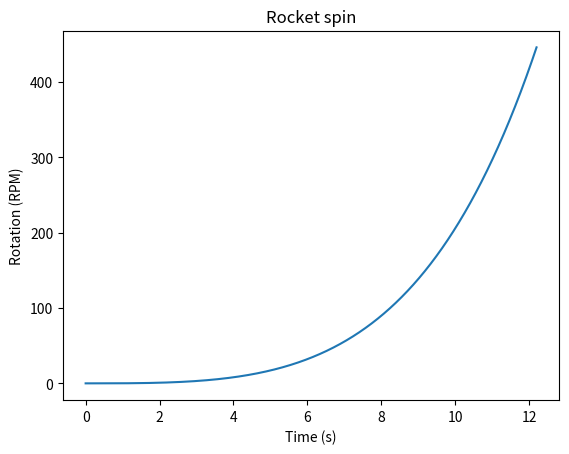
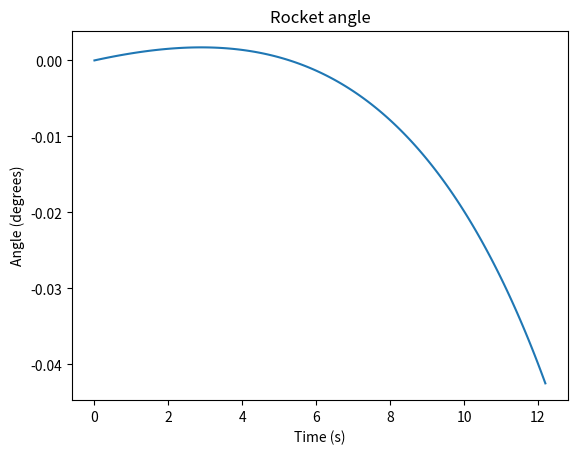
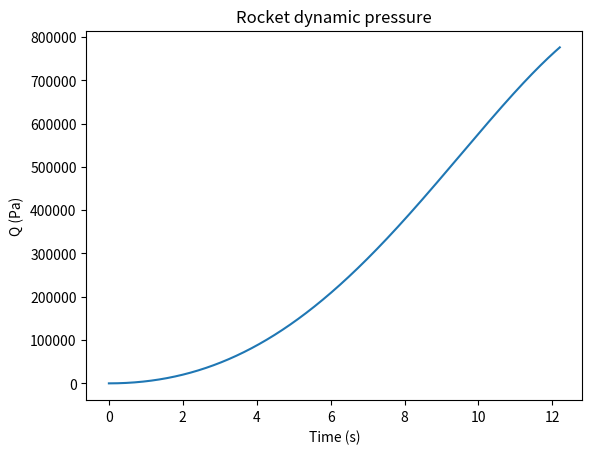
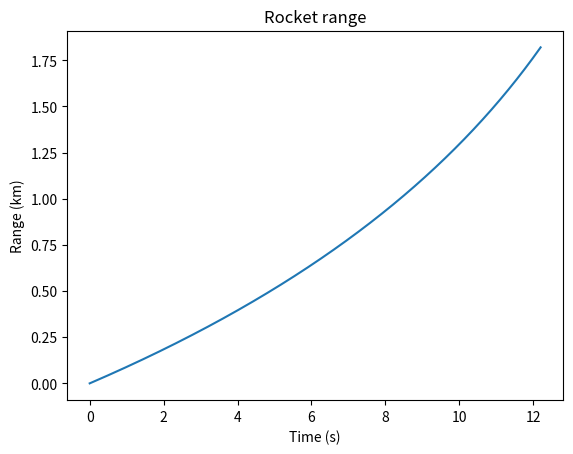

Generate these figures, in order, with matplotlib:
import math
import matplotlib.pyplot as plt
import numpy as np
from decimal import *

def main():

    alpha_max = 10.0/(180/math.pi)
    Cd_body_side = 1.143
    Cl_body_side = 0.382
    Cd_z = 0.03
    r_body = 0.442/2.0

    dynamic_pressure = [0.0]

    F_thrust_1 = 52000.0 #N
    #F_thrust_2 = 21000.0 #N
    #F_thrust_3 = 12600.0 #N

    massflow_motor_1 = 30.3 #kg/s 
    #massflow_motor_2 = 7.24
    #massflow_motor_3 = 3.14

    v_wind = 10.0

    #Calculate center of mass
    m_pay = 50.0
    d_pay = 5421.0/1000.0

    m_prop_1 = 370.0
    d_prop_1 = 2491.0/1000.0

    #m_prop_2 = (350.0/(340.0*3 + 340.0*5 + 340.0*8.0)) * (340.0*5.0)
    #d_prop_2 = 4.726

    #m_prop_3 = (350.0/(340.0*3 + 340.0*5 + 340.0*8.0)) * (340.0*4.0)
    #d_prop_3 = 6.997

    m_individual_stage_structural_1 = 561.0 - m_prop_1 - m_pay
    #m_individual_stage_structural_2 = 27.5
    #m_individual_stage_structural_3 = 16.5
    

    m_airframe = m_individual_stage_structural_1 #+ m_individual_stage_structural_2 + m_individual_stage_structural_3
    d_airframe = 5421.0/2000.0

    m_total = m_individual_stage_structural_1 + 350.0 + m_pay #+ m_individual_stage_structural_2 + m_individual_stage_structural_3
    d_mass = ((m_prop_1*d_prop_1) + m_pay*d_pay + m_airframe*d_airframe) / m_total

    #Calculate center of pressure

    A_n = 1.0*0.442*0.5
    d_n = 5898.0/1000.0

    A_b = 0.442*5.421
    d_b = 5421.0/2000.0

    A_f = (0.820-0.5) * 0.5 * 2.0
    d_f = (0.820-0.5)/2.0

    #A_f2 = 0.34*0.16*2.0
    #d_f2 = 4.062

    #A_f3 = 0.34*0.16*2.0
    #d_f3 = 6.472

    A_p = A_n + A_b + A_f
    d_p = ((A_n*d_n) + (A_b*d_b) + (A_f*d_f)) / A_p

    Cd_fin = 1.28
    t_fin = 5.0/1000.0

    #Plot the first stage forces and angles of attack
    t_flight = 0.0
    
    t_burn_1 = 12.2
    #t_burn_2 = 12.09
    #t_burn_3 = 16.77
    
    dt = 1.0/1000.0

    h_vehicle = 0.0
    v_vehicle = 0.0
    a_vehicle = 0.0
    m_vehicle = m_total

    L_stage_1 = 5463.0/1000.0
    #L_stage_2 = 5072.0/1000.0
    #L_stage_3 = 2662.0/1000.0

    I_stage_1_end = 1.0/3.0 * m_total * L_stage_1**2.0
    I_stage_1_middle = 1.0/12.0 * m_total * L_stage_1**2.0
    I_stage_1_rot = 0.5*m_total*0.15**2.0

    alpha_vehicle = [0.0]
    timestamp_1 = [0.0]
    counter = 0

    angular_acc_1 = 0.0
    angular_velo_1 = 0.0

    angle_momentary_1 = 0.0
    velo_momentary_1 = 0.0
    acc_momentary_1 = 0.0

    L_downrange = [0.0]

    roughness = 12.5*10**-6.0
    thickness = 5.0*10**-3.0

    omega_rocket = 100.0 #RPS
    omega_rocket_rad = 100.0*2.0*math.pi #rad/s
    alpha_airfoil = 1.0 #max alpha = 12 degrees

    l_rotation_fin = 150.0/1000.0
    w_rotation_fin = 10.0/1000.0
    number_rotation_fin = 2.0

    A_rotation_fin = l_rotation_fin*w_rotation_fin*number_rotation_fin

    cl_flat = 2.0*math.pi*math.sin(alpha_airfoil/(180.0/math.pi))
    cd_flat = cl_flat + 0.43/((math.log(100.0/roughness))**2.56) + 0.3*thickness*math.cos(alpha_airfoil)

    rot_acc = 0.0
    rot_velo = [0.0]

    t_stage = 0.0

    print("The center of pressure is located {0} meters from the nozzle exit (Stage 1)".format(d_p))
    print("The center of mass is located {0} meters from the nozzle exit (Stage 1)".format(d_mass))

    #First stage
    while (t_stage < t_burn_1):

        rho_1,P_1,T_1 = compute_density(h_vehicle)
        a_vehicle = (F_thrust_1 - get_gravity(h_vehicle)*m_vehicle - 0.5*(0.32/2.0)**2.0*math.pi*Cd_z*rho_1*v_vehicle**2)/m_vehicle

        m_vehicle = m_vehicle - massflow_motor_1*dt
        v_vehicle = v_vehicle + a_vehicle*dt
        h_vehicle = h_vehicle + v_vehicle*dt

        M_g_1 = math.sin(alpha_vehicle[counter]/(180.0/math.pi)) * get_gravity(h_vehicle) * d_mass

        L_p_1 = d_mass - d_p
        F_p_wind_1 = 0.5 * A_p * Cd_body_side * rho_1 * v_wind**2.0
        M_p_wind_1 = F_p_wind_1 * L_p_1

        acc_momentary_1 = (M_p_wind_1)/I_stage_1_middle + M_g_1/I_stage_1_end
        velo_momentary_1 = acc_momentary_1*dt
        angle_momentary_1 = velo_momentary_1*dt

        F_lift_1 = 0.5*rho_1*Cl_body_side*(v_vehicle*math.sin(angle_momentary_1))**2.0*A_p
        F_drag_1 = 0.5*rho_1*Cd_body_side*(v_vehicle*math.sin(angle_momentary_1))**2.0*A_p

        F_ld_1 = -1.0 * (F_lift_1**2.0 + F_drag_1**2.0)**0.5
        M_ld_1 = (d_mass - d_p) * F_ld_1

        angular_acc_1 = (M_ld_1)/I_stage_1_middle
        angular_velo_1 = velo_momentary_1 + angular_acc_1*dt

        alpha_vehicle.append(alpha_vehicle[counter - 1] + angular_velo_1*dt*(180.0/math.pi))
        L_downrange.append(math.cos((alpha_vehicle[counter - 1] + angular_velo_1*dt*(180.0/math.pi))/(180.0/math.pi)) * v_vehicle * 1.0/1000.0)

        m_prop_1 = (m_vehicle/(270.0*2 + 270.0*3 + 270.0*11.0)) * (270.0*11.0)
        d_mass = (((m_prop_1 - t_flight*massflow_motor_1)*d_prop_1) + m_pay*d_pay + m_airframe*d_airframe) / m_vehicle

        I_stage_1_end = 1.0/3.0 * m_vehicle * L_stage_1**2.0
        I_stage_1_middle = 1.0/12.0 * m_vehicle * L_stage_1**2.0
        I_stage_1_rot = 0.5*m_vehicle*0.15**2.0

        #Determine the rotation
        fin_force = 0.5*cl_flat*rho_1*A_rotation_fin*v_vehicle**2.0
        fin_torque = (w_rotation_fin + r_body)*fin_force

        rot_acc = fin_torque/I_stage_1_rot
        rot_velo.append(rot_velo[counter - 1] + ((rot_acc*dt)/(2.0*math.pi))*60.0)

        dynamic_pressure.append(0.5*rho_1*v_vehicle**2.0)

        counter = counter + 1
        t_flight = t_flight + dt
        t_stage = t_stage + dt
        timestamp_1.append(t_flight)


    print("\nStage 1 burnout altitude: {0} m".format(h_vehicle))
    print("Stage 1 burnout velocity: {0} m/s".format(v_vehicle))

    plt.figure()
    plt.plot(timestamp_1, rot_velo)
    plt.title("Rocket spin")
    plt.xlabel("Time (s)")
    plt.ylabel("Rotation (RPM)")

    """

    #Calculate center of mass
    m_pay = 50.0
    d_pay = 4.566

    m_prop_2 = 350.0/(340.0*3 + 340.0*5 + 340.0*8.0) * (340.0*5.0)
    d_prop_2 = 1.302

    m_prop_3 = 350.0/(340.0*3 + 340.0*5 + 340.0*8.0) * (340.0*4.0)
    d_prop_3 = 3.537

    m_airframe = m_individual_stage_structural_2 + m_individual_stage_structural_3

    d_airframe = 6.115/2.0

    m_total = 500.0
    d_mass = ((m_prop_1*d_prop_1) + (m_prop_2*d_prop_2) + (m_prop_3*d_prop_3) + m_pay*d_pay + m_airframe*d_airframe) / m_total

    m_vehicle = m_vehicle - m_individual_stage_structural_1

    A_n = 0.5*0.35*0.8
    d_n = 5.306

    A_b = 0.35*2.566
    d_b = 2.566/2.0

    A_f = (0.34*0.15) * 2.0
    d_f = 0.602

    A_f3 = 0.34*0.16
    d_f3 = 3.012

    A_p = A_n + A_b + A_f + A_f3
    d_p = ((A_n*d_n) + (A_b*d_b) + (A_f*d_f) + (A_f3*d_f3)) / A_p

    #Plot the first stage forces and angles of attack

    L_stage_1 = 8527.0/1000.0
    L_stage_2 = 5072.0/1000.0
    L_stage_3 = 2662.0/1000.0

    I_stage_2_end = 1.0/3.0 * m_total * L_stage_2**2.0
    I_stage_2_middle = 1.0/12.0 * m_total * L_stage_2**2.0

    timestamp_2 = [0.0]

    angular_acc_2 = angular_acc_1
    angular_velo_2 = angular_velo_1

    angle_momentary_2 = angle_momentary_1
    velo_momentary_2 = velo_momentary_1
    acc_momentary_2 = acc_momentary_1

    print("\nThe center of pressure is located {0} meters from the nozzle exit (Stage 2)".format(d_p))
    print("The center of mass is located {0} meters from the nozzle exit (Stage 2)".format(d_mass))

    t_stage = 0.0

    #Second stage
    while (t_stage < t_burn_2):

        rho_2,P_2,T_2 = compute_density(h_vehicle)
        a_vehicle = (F_thrust_2 - get_gravity(h_vehicle)*m_vehicle - 0.5*(0.32/2.0)**2.0*math.pi*Cd_z*rho_2*v_vehicle**2)/m_vehicle

        m_vehicle = m_vehicle - massflow_motor_2*dt
        v_vehicle = v_vehicle + a_vehicle*dt
        h_vehicle = h_vehicle + v_vehicle*dt

        M_g_2 = math.sin(alpha_vehicle[counter]/(180.0/math.pi)) * get_gravity(h_vehicle) * d_mass

        L_p_2 = d_mass - d_p
        F_p_wind_2 = 0.5 * A_p * Cd_body_side * rho_2 * v_wind**2.0
        M_p_wind_2 = F_p_wind_2 * L_p_2

        acc_momentary_2 = (M_p_wind_2)/I_stage_2_middle + M_g_2/I_stage_2_end
        velo_momentary_2 = acc_momentary_2*dt
        angle_momentary_2 = velo_momentary_2*dt

        F_lift_2 = 0.5*rho_2*Cl_body_side*(v_vehicle*math.sin(angle_momentary_2))**2.0*A_p
        F_drag_2 = 0.5*rho_2*Cd_body_side*(v_vehicle*math.sin(angle_momentary_2))**2.0*A_p

        F_ld_2 = -1.0 * (F_lift_2**2.0 + F_drag_2**2.0)**0.5
        M_ld_2 = (d_mass - d_p) * F_ld_2

        angular_acc_2 = (M_ld_2)/I_stage_2_middle
        angular_velo_2 = velo_momentary_2 + angular_acc_2*dt

        alpha_vehicle.append(alpha_vehicle[counter - 1] + angular_velo_2*dt*(180.0/math.pi))
        L_downrange.append(math.cos((alpha_vehicle[counter - 1] + angular_velo_2*dt*(180.0/math.pi))/(180.0/math.pi)) * v_vehicle * 1.0/1000.0)

        m_prop_2 = (m_vehicle/(270.0*2 + 270.0*3)) * (270.0*3.0)
        d_mass = (((m_prop_2 - t_flight*massflow_motor_2)*d_prop_2) + (m_prop_3*d_prop_3) + m_pay*d_pay + (m_airframe - m_individual_stage_structural_1)*d_airframe) / m_vehicle

        I_stage_2_end = 1.0/3.0 * m_vehicle * L_stage_2**2.0
        I_stage_2_middle = 1.0/12.0 * m_vehicle * L_stage_2**2.0

        dynamic_pressure.append(0.5*rho_2*v_vehicle**2.0)

        counter = counter + 1
        t_flight = t_flight + dt
        t_stage = t_stage + dt
        timestamp_1.append(t_flight)

    print("\nStage 2 burnout altitude: {0} m".format(h_vehicle))
    print("Stage 2 burnout velocity: {0} m/s".format(v_vehicle))

    #Calculate center of mass
    m_pay = 50.0
    d_pay = 2.157

    m_prop_3 = 350.0/(340.0*3 + 340.0*5 + 340.0*8.0) * (340.0*4.0)
    d_prop_3 = 1.127

    m_airframe = m_individual_stage_structural_3
    d_airframe = 2.657/2.0

    m_total = 500.0
    d_mass = ((m_prop_1*d_prop_1) + (m_prop_2*d_prop_2) + (m_prop_3*d_prop_3) + m_pay*d_pay + m_airframe*d_airframe) / m_total

    m_vehicle = m_vehicle - m_individual_stage_structural_1 - m_individual_stage_structural_2

    A_n = 0.5*0.35*0.8
    d_n = 2.895

    A_b = 0.35*2.657
    d_b = 2.657/2.0

    A_f = (0.340*0.15) * 2.0
    d_f = 0.602

    A_p = A_n + A_b + A_f
    d_p = ((A_n*d_n) + (A_b*d_b) + (A_f*d_f)) / A_p

    #Plot the first stage forces and angles of attack

    L_stage_1 = 6825.0/1000.0
    L_stage_2 = 3276.0/1000.0
    L_stage_3 = 2024.0/1000.0

    I_stage_3_end = 1.0/3.0 * m_total * L_stage_3**2.0
    I_stage_3_middle = 1.0/12.0 * m_total * L_stage_3**2.0

    timestamp_3 = [0.0]

    angular_acc_3 = angular_acc_2
    angular_velo_3 = angular_velo_2

    angle_momentary_3 = angle_momentary_2
    velo_momentary_3 = velo_momentary_2
    acc_momentary_3 = acc_momentary_2

    print("\nThe center of pressure is located {0} meters from the nozzle exit (Stage 3)".format(d_p))
    print("The center of mass is located {0} meters from the nozzle exit (Stage 3)".format(d_mass))

    t_stage = 0.0

    #Second stage
    while (t_stage < t_burn_3):

        rho_3,P_3,T_3 = compute_density(h_vehicle)
        a_vehicle = (F_thrust_3 - get_gravity(h_vehicle)*m_vehicle - 0.5*(0.32/2.0)**2.0*math.pi*Cd_z*rho_3*v_vehicle**2)/m_vehicle

        m_vehicle = m_vehicle - massflow_motor_3*dt
        v_vehicle = v_vehicle + a_vehicle*dt
        h_vehicle = h_vehicle + v_vehicle*dt

        M_g_3 = math.sin(alpha_vehicle[counter]/(180.0/math.pi)) * get_gravity(h_vehicle) * d_mass

        L_p_3 = d_mass - d_p
        F_p_wind_3 = 0.5 * A_p * Cd_body_side * rho_3 * v_wind**2.0
        M_p_wind_3 = F_p_wind_3 * L_p_3

        acc_momentary_3 = (M_p_wind_3)/I_stage_3_middle + M_g_3/I_stage_3_end
        velo_momentary_3 = acc_momentary_3*dt
        angle_momentary_3 = velo_momentary_3*dt

        F_lift_3 = 0.5*rho_3*Cl_body_side*(v_vehicle*math.sin(angle_momentary_3))**2.0*A_p
        F_drag_3 = 0.5*rho_3*Cd_body_side*(v_vehicle*math.sin(angle_momentary_3))**2.0*A_p

        F_ld_3 = -1.0 * (F_lift_3**2.0 + F_drag_3**2.0)**0.5
        M_ld_3 = (d_mass - d_p) * F_ld_3

        angular_acc_3 = (M_ld_3)/I_stage_3_middle
        angular_velo_3 = velo_momentary_3 + angular_acc_3*dt

        alpha_vehicle.append(alpha_vehicle[counter - 1] + angular_velo_3*dt*(180.0/math.pi))
        L_downrange.append(math.cos((alpha_vehicle[counter - 1] + angular_velo_3*dt*(180.0/math.pi))/(180.0/math.pi)) * v_vehicle * 1.0/1000.0)

        m_prop_3 = (m_vehicle/(270.0*2)) * (270.0*2.0)
        d_mass = (((m_prop_3 - t_flight*massflow_motor_3)*d_prop_3) + m_pay*d_pay + (m_airframe - m_individual_stage_structural_1 - m_individual_stage_structural_2)*d_airframe) / m_vehicle

        I_stage_3_end = 1.0/3.0 * m_vehicle * L_stage_3**2.0
        I_stage_3_middle = 1.0/12.0 * m_vehicle * L_stage_3**2.0

        dynamic_pressure.append(0.5*rho_3*v_vehicle**2.0)

        counter = counter + 1
        t_flight = t_flight + dt
        t_stage = t_stage + dt
        timestamp_1.append(t_flight)

    print("\nStage 3 burnout altitude: {0} m".format(h_vehicle))
    print("Stage 3 burnout velocity: {0} m/s".format(v_vehicle))

    """

    plt.figure()
    plt.plot(timestamp_1, alpha_vehicle)
    plt.title("Rocket angle")
    plt.xlabel("Time (s)")
    plt.ylabel("Angle (degrees)")

    plt.figure()
    plt.plot(timestamp_1, dynamic_pressure)
    plt.title("Rocket dynamic pressure")
    plt.xlabel("Time (s)")
    plt.ylabel("Q (Pa)")

    plt.figure()
    plt.plot(timestamp_1, L_downrange)
    plt.title("Rocket range")
    plt.xlabel("Time (s)")
    plt.ylabel("Range (km)")

    plt.show()



    #Define the arm length of the yo-yo despin

    omega_final = 2.0*math.pi/60.0 #rad/s (1 RPM)
    omega_calc = rot_velo[-1]/(60.0*2.0*math.pi)
    I_stage_3_rot = 0.5*m_vehicle*0.15**2.0

    m_yoyo = 1.0 #kg
    number_of_yoyos = 2.0
    arm_yoyo = 1.0*10**-3

    while omega_calc > omega_final:
            
        I_yoyo = number_of_yoyos*m_yoyo*(arm_yoyo**2.0)
        I_total_3 = I_stage_3_rot + I_yoyo

        omega_calc = (((rot_velo[-1]/(60.0*2.0*math.pi))*I_stage_3_rot)/I_total_3)
        arm_yoyo = arm_yoyo + 1.0*10**-3

    print("\nYoyo despin arm length is: {0} mm".format(arm_yoyo*1000.0))

    #Calculate the yoyo mass diameter
    rho_yoyo = 2700.0
    t_yoyo = 20.0/1000.0

    r_yoyo = (((m_yoyo/rho_yoyo)/t_yoyo)/math.pi)**0.5
    d_yoyo = r_yoyo*2.0

    print("Yoyo mass diameter: {0} mm".format(d_yoyo*1000.0))

def compute_density(altitude):

    T0 = 293
    P0 = 101250.0
    Rho_0 = 1.225

    R_ideal = 8.31447
    M_air = 0.0289644
    g0 = 9.81

    L = 0.0065
    T_altitude = T0 - L*altitude
    P_altitude = P0 * (1 - (L*altitude)/T0) ** ((g0 * M_air) / (R_ideal * L))
    rho_altitude = (P_altitude * M_air) / (R_ideal * T_altitude)

    return rho_altitude, P_altitude, T_altitude

def get_gravity(altitude):

    G_grav = 6.67408 * 10**-11
    M_earth = 5.972*10**24
    R_earth = 6371.0*10**3

    return (G_grav * M_earth)/((R_earth + altitude)**2)

main()